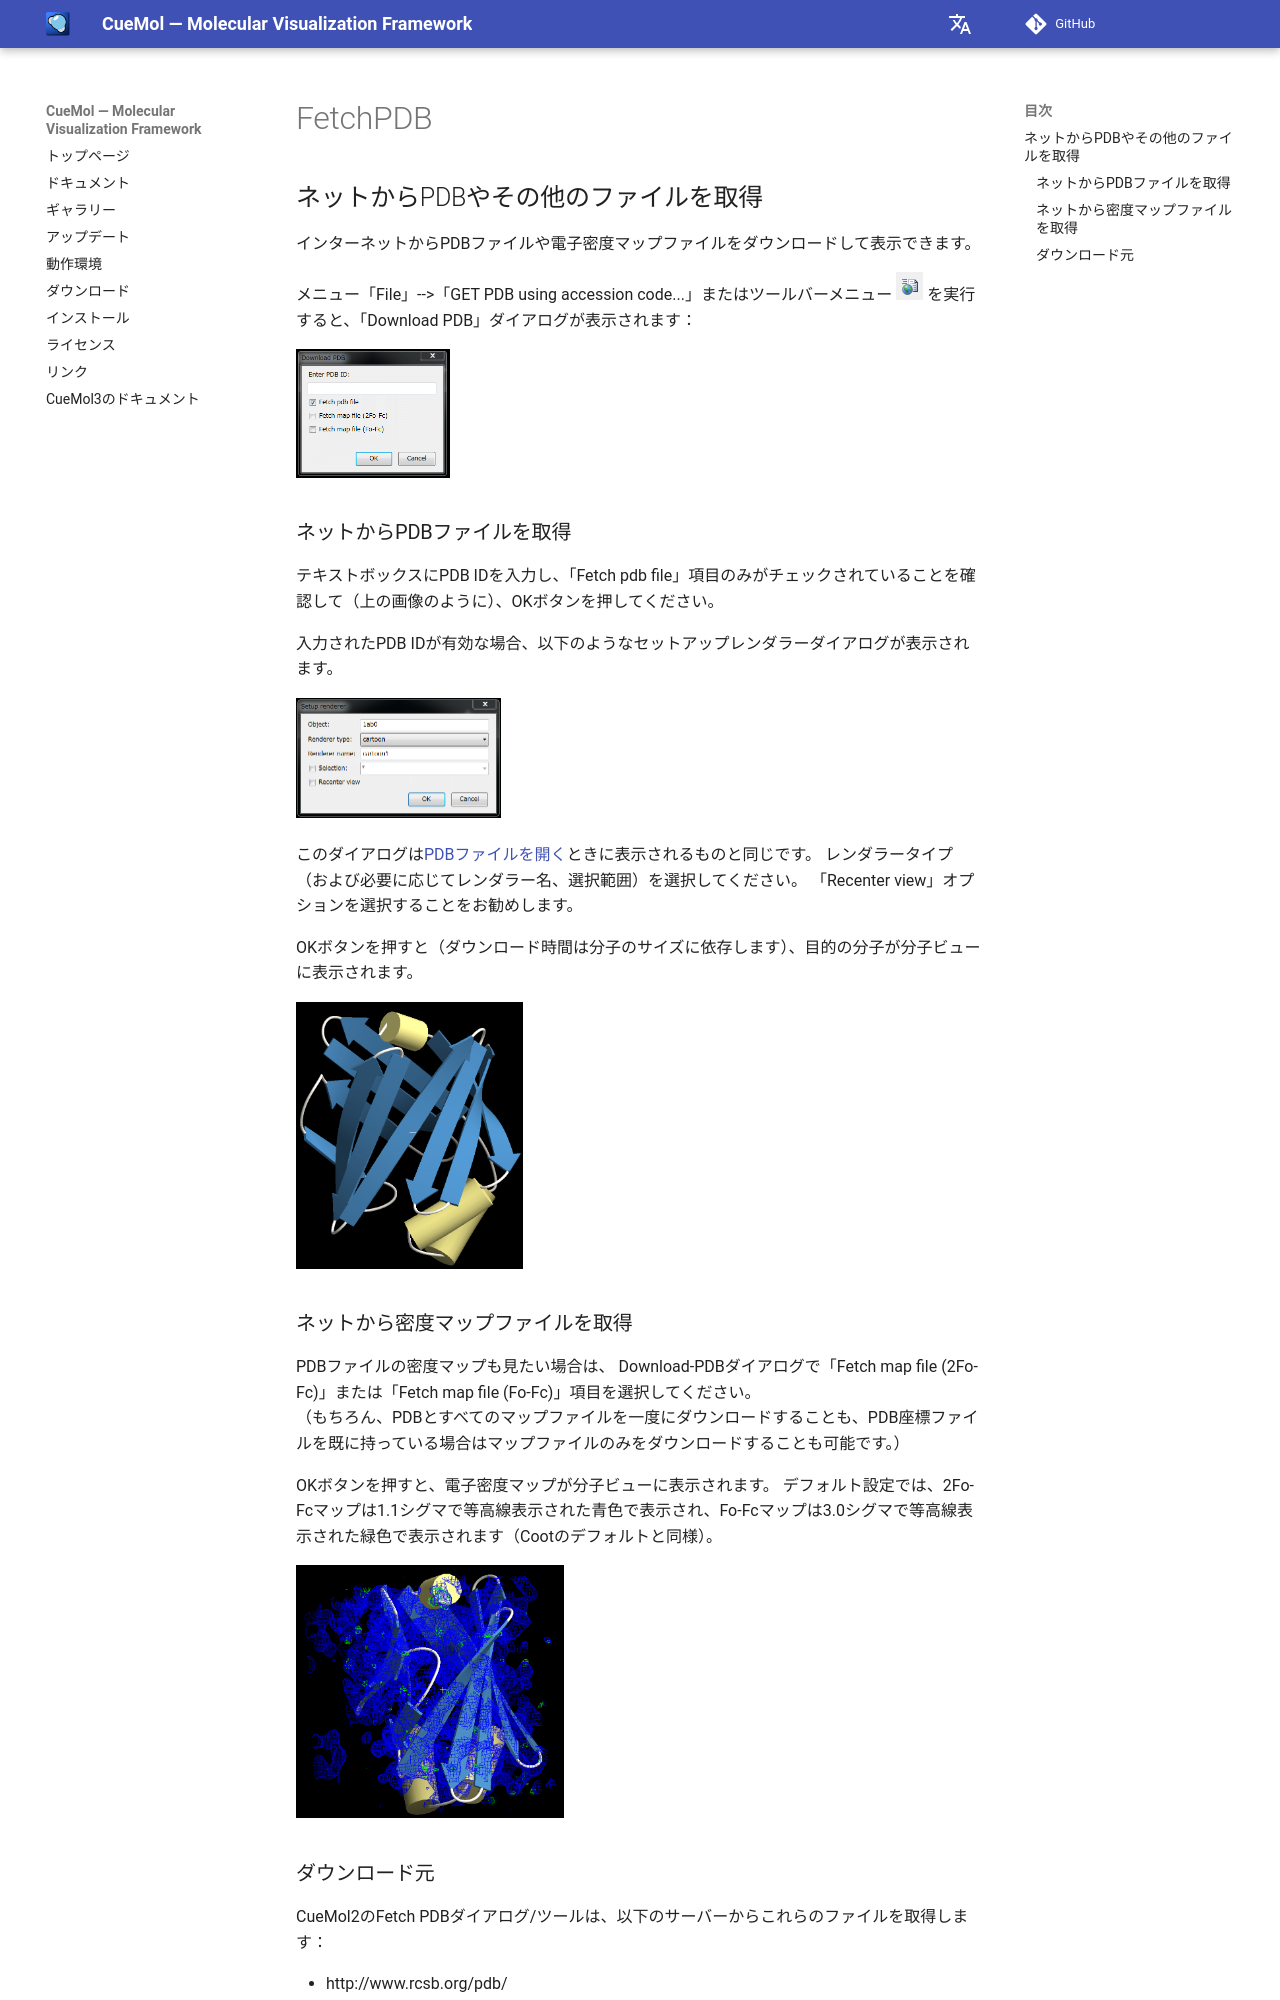

repository: CueMol/cuemol2_docs · page: cuemol2/FetchPDB/index.html · generator: mkdocs

## ネットからPDBやその他のファイルを取得
インターネットからPDBファイルや電子密度マップファイルをダウンロードして表示できます。

メニュー「File」-->「GET PDB using accession code...」またはツールバーメニュー
![fetch_pdb_toolbtn1](../../assets/images/cuemol2/FetchPDB/fetch_pdb_toolbtn1.png)
を実行すると、「Download PDB」ダイアログが表示されます：

![fetch_pdb_dialog1](../../assets/images/cuemol2/FetchPDB/fetch_pdb_dialog1.png){ style="zoom: 0.5" .on-glb }

### ネットからPDBファイルを取得
テキストボックスにPDB IDを入力し、「Fetch pdb file」項目のみがチェックされていることを確認して（上の画像のように）、OKボタンを押してください。

入力されたPDB IDが有効な場合、以下のようなセットアップレンダラーダイアログが表示されます。

![fetch_pdb_setuprenddlg1](../../assets/images/cuemol2/FetchPDB/fetch_pdb_setuprenddlg1.png){ style="zoom: 0.5" .on-glb }

このダイアログは[PDBファイルを開く](../OpenFiles)ときに表示されるものと同じです。
レンダラータイプ（および必要に応じてレンダラー名、選択範囲）を選択してください。
「Recenter view」オプションを選択することをお勧めします。

OKボタンを押すと（ダウンロード時間は分子のサイズに依存します）、目的の分子が分子ビューに表示されます。

![fetch_pdb_pdb1ab01](../../assets/images/cuemol2/FetchPDB/fetch_pdb_pdb1ab01.png){ style="zoom: 0.33" .on-glb }

### ネットから密度マップファイルを取得
PDBファイルの密度マップも見たい場合は、
Download-PDBダイアログで「Fetch map file (2Fo-Fc)」または「Fetch map file (Fo-Fc)」項目を選択してください。<br/>
（もちろん、PDBとすべてのマップファイルを一度にダウンロードすることも、PDB座標ファイルを既に持っている場合はマップファイルのみをダウンロードすることも可能です。）

OKボタンを押すと、電子密度マップが分子ビューに表示されます。
デフォルト設定では、2Fo-Fcマップは1.1シグマで等高線表示された青色で表示され、Fo-Fcマップは3.0シグマで等高線表示された緑色で表示されます（Cootのデフォルトと同様）。

![fetch_pdb_denmap1](../../assets/images/cuemol2/FetchPDB/fetch_pdb_denmap1.png){ style="zoom: 0.33" .on-glb }
